Run: headless pygame with SDL's dummy video driver; simulated clock (each Clock.tick advances the game by its frame time, no real sleeping); random seed 0; keys injected as events and as key.get_pressed() state; no mouse input.
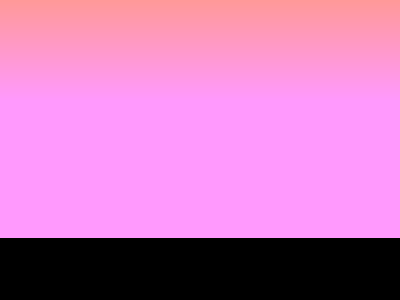
Frame 1 of 2 · flips 1–60 · no input
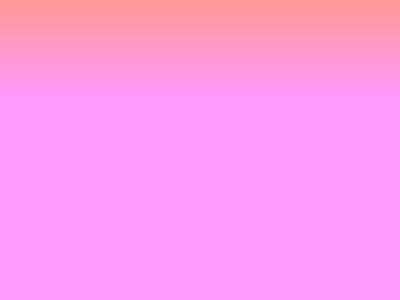
Frame 2 of 2 · flips 61–180 · tapped SPACE, RETURN · held RIGHT (→), D

The pygame program that drew these frames:

import pygame

pygame.init()

windowsize = [400, 300]
screen = pygame.display.set_mode(windowsize)
color = pygame.color.Color(255, 153, 153)
# print(color)


row = 0
done = False
while not done:
    increment = int(255 / 100)
    # print(increment)
    while row <= windowsize[0]:
        pygame.draw.rect(screen, color, [0, row, windowsize[0], row + increment])
        pygame.display.flip()

        if color[2] + increment < 255:
            color = pygame.color.Color(255, 153, color[2] + increment)

        row += increment

    for event in pygame.event.get():
        if event.type == pygame.QUIT:
            done = True
pygame.quit()
